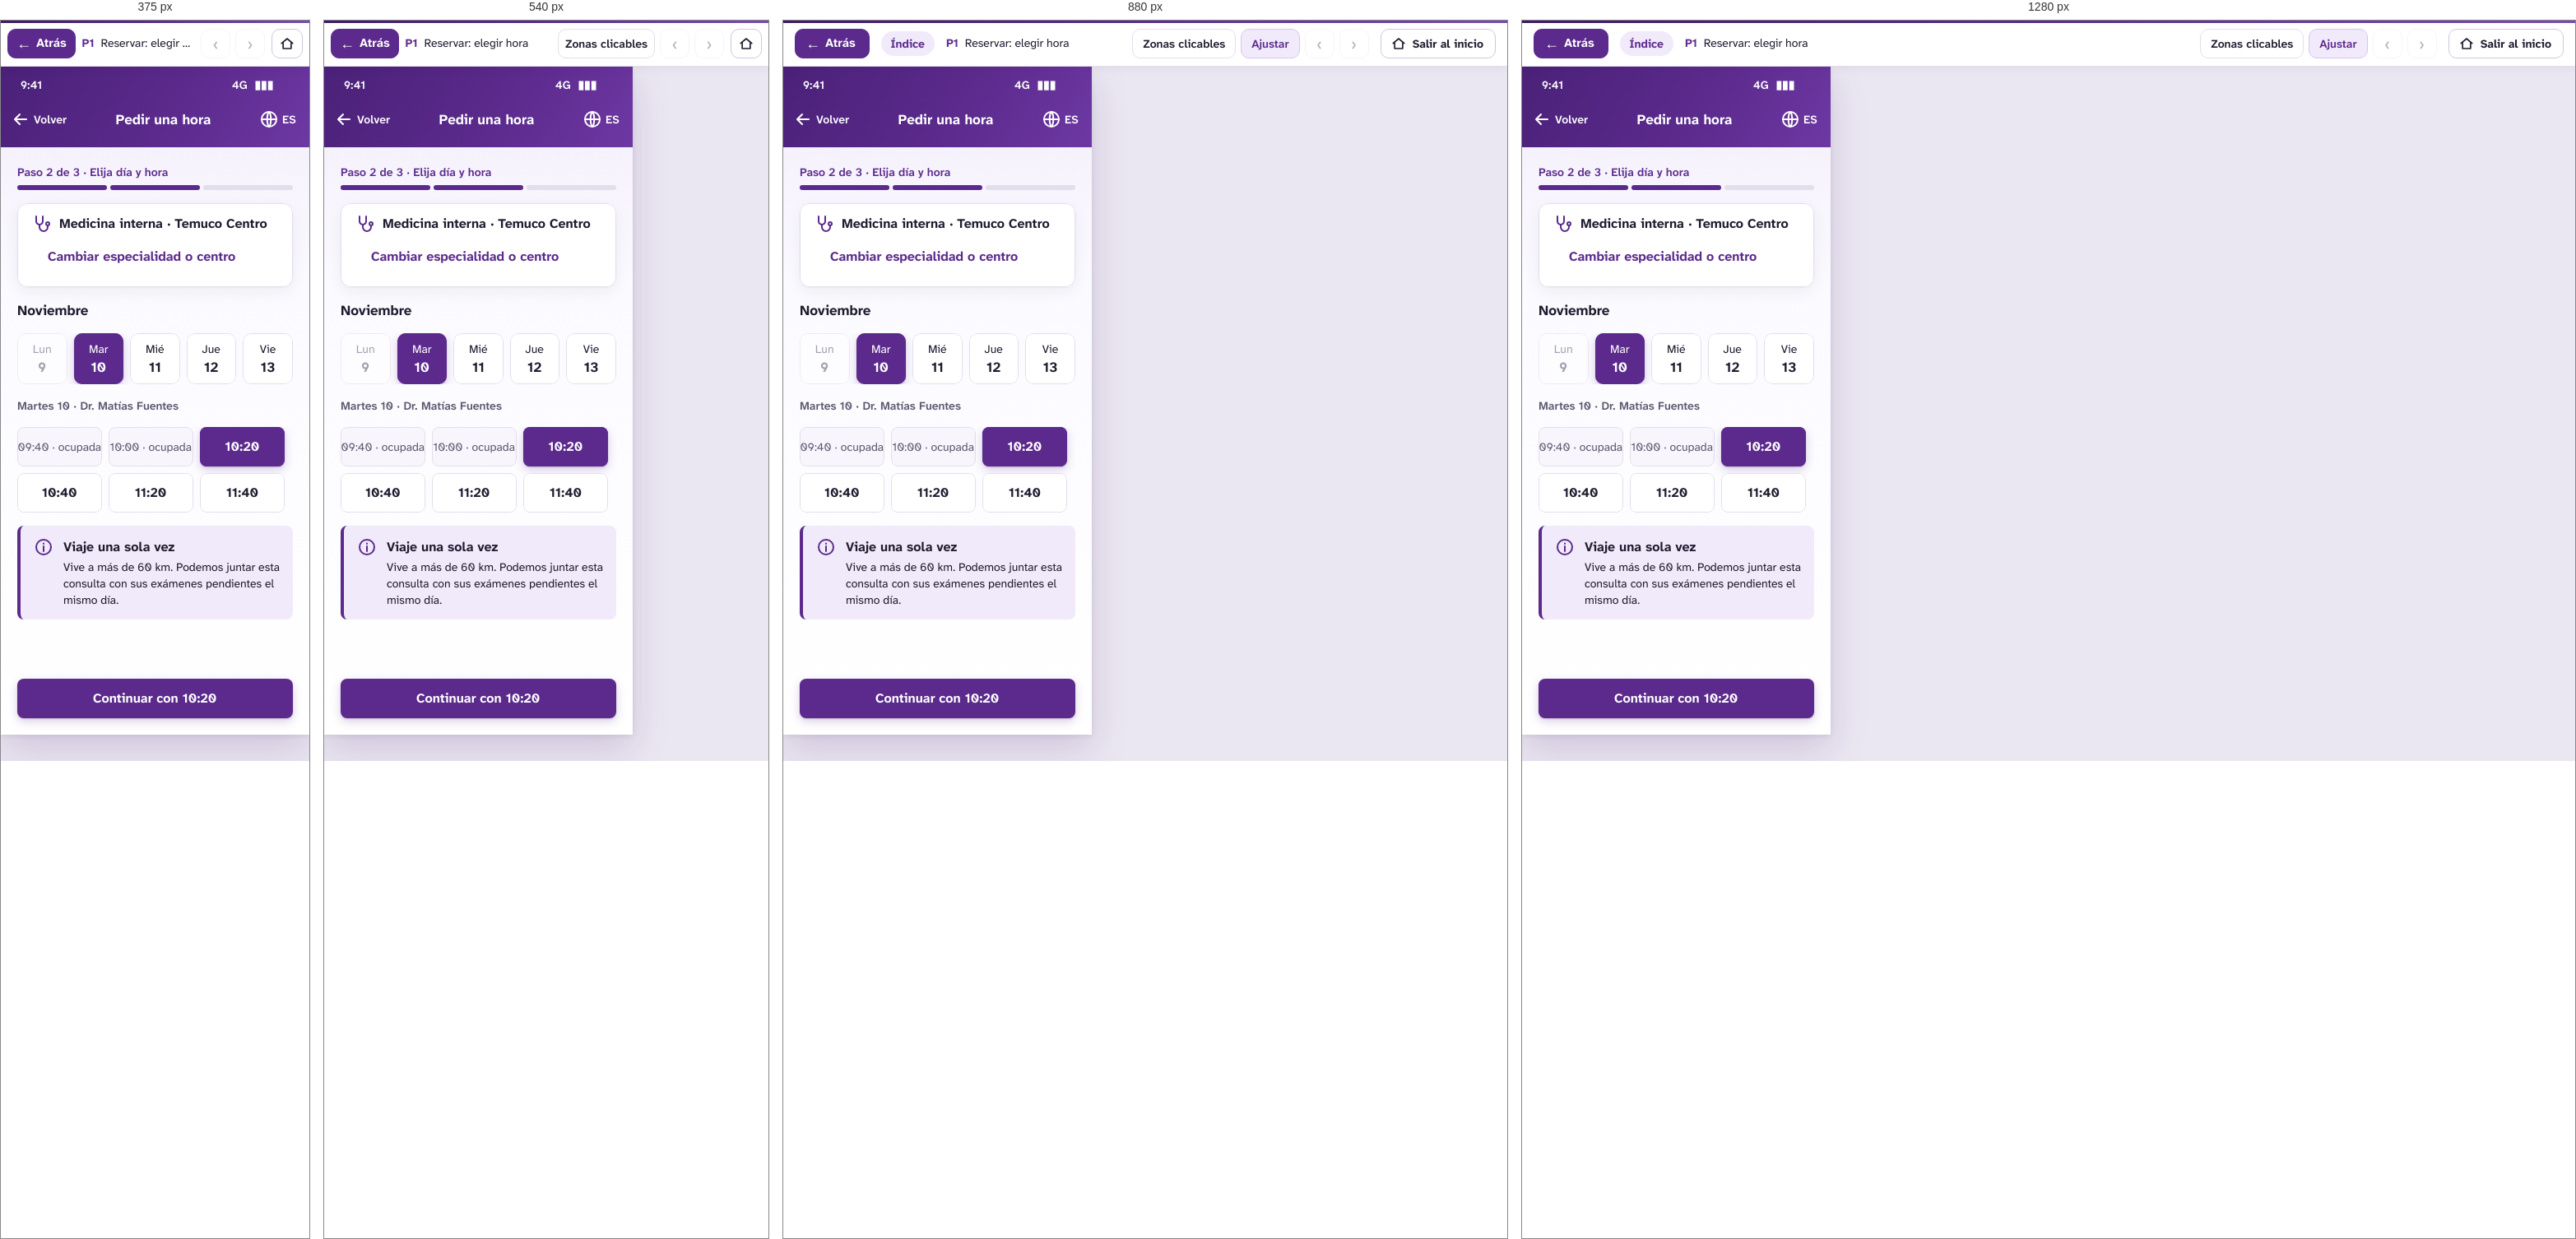
Rendered at 375 px, 540 px, 880 px and 1280 px, left to right.

<!-- file: p1-reservar-elegir-hora.html -->
<!DOCTYPE html>
<html lang="es">
<head>
<meta charset="utf-8">
<meta name="viewport" content="width=device-width, initial-scale=1">
<title>P1 · Reservar: elegir hora — Prototipo Red Ñielol · Cerberus Tech</title>
<link rel="stylesheet" href="../assets/css/prototipo.css">
<style>#n6_276:hover{background:#f1eafa!important;}
#n6_276:hover #nI6_276_3_15{background:#3e1a63!important;}
#n6_276:hover #nI6_276_3_15 span{color:#3e1a63!important}
#n6_276:active{background:#f1eafa!important;}
#n6_276:active #nI6_276_3_15{background:#1f1a2e!important;}
#n6_276:active #nI6_276_3_15 span{color:#1f1a2e!important}</style>
</head>
<body class="proto" data-w="375" data-h="812" data-file="p1-reservar-elegir-hora.html">
<header class="pbar">
  <button class="pb-btn back" type="button" data-ui="back" title="Volver a la pantalla anterior (tecla Retroceso)"><span aria-hidden="true">&#8592;</span> Atrás</button>
  <a class="pb-actor" href="../index.html" data-ui="actor" title="Volver a los recorridos del actor">Índice</a>
  <div class="pb-title">
    <span class="pb-screen"><strong>P1</strong> Reservar: elegir hora</span>
    <span class="pb-flow" data-ui="flow"></span>
  </div>
  <div class="pb-tools">
    <button class="pb-btn txt" type="button" data-ui="hotspots" aria-pressed="false" title="Resaltar las zonas en las que se puede hacer clic (tecla H)">Zonas clicables</button>
    <button class="pb-btn txt" type="button" data-ui="fit" aria-pressed="true" title="Alternar entre ajustar a la ventana y tamaño real (tecla F)">Ajustar</button>
    <a class="pb-btn" data-ui="prev" title="Paso anterior del recorrido (tecla ←)" aria-label="Paso anterior del recorrido">&#8249;</a>
    <span class="pb-step" data-ui="step"></span>
    <a class="pb-btn" data-ui="next" title="Paso siguiente del recorrido (tecla →)" aria-label="Paso siguiente del recorrido">&#8250;</a>
    <a class="pb-btn exit" href="../index.html" title="Salir del recorrido y volver a la página inicial del prototipo"><svg width="18" height="18" viewBox="0 0 24 24" fill="none" stroke="currentColor" stroke-width="2.2" stroke-linecap="round" stroke-linejoin="round" aria-hidden="true"><path d="M3 11.5L12 4l9 7.5"/><path d="M5.5 10v10h13V10"/></svg><span>Salir al inicio</span></a>
  </div>
</header>
<main class="stage">
  <div class="screen" style="width:375px;height:812px">
<div id="n6_244" class="fr" style="position:absolute;left:0px;top:0px;width:375px;height:812px;background:#f8f6fc;background:linear-gradient(180deg,#f3edfb 0,#fbfaff 260px,#ffffff 100%);overflow:hidden;" ><div id="n6_245" class="fr" style="position:absolute;left:0px;top:0px;width:375px;height:98px;background:#5b2a8c;background:linear-gradient(120deg,#4a2178 0%,#5b2a8c 55%,#6d38a3 100%);" ><div id="nI6_245_4_72" class="fr" style="position:absolute;left:0px;top:0px;width:375px;height:38px;overflow:hidden;" ><div id="nI6_245_4_73" class="tx" style="position:absolute;top:12px;height:20px;white-space:pre;left:24px;text-align:left;font-family:'Atkinson Hyperlegible Next',sans-serif;font-weight:600;font-size:14px;line-height:20px;color:#ffffff;" ><span style="font-family:'Atkinson Hyperlegible Next',sans-serif;font-weight:600;font-size:14px;line-height:20px;color:#ffffff;">9:41</span></div><div id="nI6_245_4_74" class="tx" style="position:absolute;top:12px;height:20px;white-space:pre;left:281px;text-align:left;font-family:'Atkinson Hyperlegible Next',sans-serif;font-weight:600;font-size:14px;line-height:20px;color:#ffffff;" ><span style="font-family:'Atkinson Hyperlegible Next',sans-serif;font-weight:600;font-size:14px;line-height:20px;color:#ffffff;">4G  ▮▮▮</span></div></div><div id="nI6_245_4_75" class="fr" style="position:absolute;left:0px;top:38px;width:375px;height:60px;overflow:hidden;" ><div id="nI6_245_4_76" class="fr hs" style="position:absolute;left:4px;top:4px;width:85px;height:44px;border-radius:8px;overflow:hidden;" data-act="back" tabindex="0" role="button" aria-label="Volver"><div id="nI6_245_4_77" class="sv" style="position:absolute;left:8px;top:10px;width:24px;height:24px;" ><img src="../assets/svg/i-4a67ed95d38d.svg" alt="" width="24" height="24" draggable="false"></div><div id="nI6_245_4_80" class="tx" style="position:absolute;top:12px;height:20px;white-space:pre;left:36px;text-align:left;font-family:'Atkinson Hyperlegible Next',sans-serif;font-weight:600;font-size:14px;line-height:20px;color:#ffffff;" ><span style="font-family:'Atkinson Hyperlegible Next',sans-serif;font-weight:600;font-size:14px;line-height:20px;color:#ffffff;">Volver</span></div></div><div id="nI6_245_4_81" class="tx" style="position:absolute;left:92px;width:211px;top:14px;height:24px;white-space:pre-wrap;text-align:center;font-family:'Atkinson Hyperlegible Next',sans-serif;font-weight:700;font-size:17px;line-height:24px;color:#ffffff;" ><span style="font-family:'Atkinson Hyperlegible Next',sans-serif;font-weight:700;font-size:17px;line-height:24px;color:#ffffff;">Pedir una hora</span></div><div id="nI6_245_4_82" class="fr" style="position:absolute;left:306px;top:4px;width:61px;height:44px;border-radius:8px;overflow:hidden;" ><div id="nI6_245_4_83" class="sv" style="position:absolute;left:8px;top:10px;width:24px;height:24px;" ><img src="../assets/svg/i-6f02a88e4b66.svg" alt="" width="24" height="24" draggable="false"></div><div id="nI6_245_4_87" class="tx" style="position:absolute;top:12px;height:20px;white-space:pre;left:36px;text-align:left;font-family:'Atkinson Hyperlegible Next',sans-serif;font-weight:600;font-size:14px;line-height:20px;color:#ffffff;" ><span style="font-family:'Atkinson Hyperlegible Next',sans-serif;font-weight:600;font-size:14px;line-height:20px;color:#ffffff;">ES</span></div></div></div></div><div id="n6_262" class="fr" style="position:absolute;left:0px;top:98px;width:375px;height:714px;overflow:hidden;" ><div id="n6_263" class="fr" style="position:absolute;left:20px;top:20px;width:335px;height:32px;overflow:hidden;" ><div id="n6_264" class="tx" style="position:absolute;top:0px;height:20px;white-space:pre;left:0px;text-align:left;font-family:'Atkinson Hyperlegible Next',sans-serif;font-weight:600;font-size:14px;line-height:20px;color:#5b2a8c;" ><span style="font-family:'Atkinson Hyperlegible Next',sans-serif;font-weight:600;font-size:14px;line-height:20px;color:#5b2a8c;">Paso 2 de 3 · Elija día y hora</span></div><div id="n6_265" class="fr" style="position:absolute;left:0px;top:26px;width:335px;height:6px;overflow:hidden;" ><div id="n6_266" class="fr" style="position:absolute;left:0px;top:0px;width:109px;height:6px;background:#5b2a8c;border-radius:3px;" ></div><div id="n6_267" class="fr" style="position:absolute;left:113px;top:0px;width:109px;height:6px;background:#5b2a8c;border-radius:3px;" ></div><div id="n6_268" class="fr" style="position:absolute;left:226px;top:0px;width:109px;height:6px;background:#e3deec;border-radius:3px;" ></div></div></div><div id="n6_269" class="fr" style="position:absolute;left:20px;top:68px;width:335px;height:102px;background:#ffffff;border-radius:12px;box-shadow:0 1px 2px rgba(31,26,46,.04),0 6px 20px rgba(31,26,46,.06);overflow:hidden;" ><div id="n6_270" class="fr" style="position:absolute;left:17px;top:13px;width:287px;height:24px;overflow:hidden;" ><div id="n6_271" class="sv" style="position:absolute;left:0px;top:0px;width:24px;height:24px;" ><img src="../assets/svg/i-8b02c842d8d0.svg" alt="" width="24" height="24" draggable="false"></div><div id="n6_275" class="tx" style="position:absolute;top:0px;height:24px;white-space:pre;left:34px;text-align:left;font-family:'Atkinson Hyperlegible Next',sans-serif;font-weight:700;font-size:16px;line-height:24px;color:#1f1a2e;" ><span style="font-family:'Atkinson Hyperlegible Next',sans-serif;font-weight:700;font-size:16px;line-height:24px;color:#1f1a2e;">Medicina interna · Temuco Centro</span></div></div><div id="n6_276" class="fr" style="position:absolute;left:17px;top:41px;width:269px;height:48px;border-radius:8px;" ><div id="nI6_276_3_15" class="tx" style="position:absolute;top:12px;height:24px;white-space:pre;left:20px;text-align:left;font-family:'Atkinson Hyperlegible Next',sans-serif;font-weight:700;font-size:16px;line-height:24px;color:#5b2a8c;" ><span style="font-family:'Atkinson Hyperlegible Next',sans-serif;font-weight:700;font-size:16px;line-height:24px;color:#5b2a8c;">Cambiar especialidad o centro</span></div></div><div class="stk" style="inset:0;border-width:1px;border-style:solid;border-color:#e3deec;border-radius:12px;"></div></div><div id="n6_278" class="tx" style="position:absolute;top:186px;height:24px;white-space:pre;left:20px;text-align:left;font-family:'Atkinson Hyperlegible Next',sans-serif;font-weight:700;font-size:17px;line-height:24px;color:#1f1a2e;" ><span style="font-family:'Atkinson Hyperlegible Next',sans-serif;font-weight:700;font-size:17px;line-height:24px;color:#1f1a2e;">Noviembre</span></div><div id="n6_279" class="fr" style="position:absolute;left:20px;top:226px;width:335px;height:62px;overflow:hidden;" ><div id="n6_280" class="fr" style="position:absolute;opacity:0.55;left:0px;top:0px;width:60.6px;height:62px;background:#ffffff;border-radius:10px;overflow:hidden;" ><div id="n6_281" class="tx" style="position:absolute;top:9px;height:20px;white-space:pre;left:18.8px;text-align:left;font-family:'Atkinson Hyperlegible Next',sans-serif;font-weight:400;font-size:14px;line-height:20px;color:#5c566f;" ><span style="font-family:'Atkinson Hyperlegible Next',sans-serif;font-weight:400;font-size:14px;line-height:20px;color:#5c566f;">Lun</span></div><div id="n6_282" class="tx" style="position:absolute;top:29px;height:24px;white-space:pre;left:25.3px;text-align:left;font-family:'Atkinson Hyperlegible Next',sans-serif;font-weight:700;font-size:17px;line-height:24px;color:#5c566f;" ><span style="font-family:'Atkinson Hyperlegible Next',sans-serif;font-weight:700;font-size:17px;line-height:24px;color:#5c566f;">9</span></div><div class="stk" style="inset:0;border-width:1px;border-style:solid;border-color:#e3deec;border-radius:10px;"></div></div><div id="n6_283" class="fr" style="position:absolute;left:68.6px;top:0px;width:60.6px;height:62px;background:#5b2a8c;border-radius:10px;box-shadow:0 1px 2px rgba(62,26,99,.18),0 4px 12px rgba(91,42,140,.22);overflow:hidden;" ><div id="n6_284" class="tx" style="position:absolute;top:9px;height:20px;white-space:pre;left:18.3px;text-align:left;font-family:'Atkinson Hyperlegible Next',sans-serif;font-weight:400;font-size:14px;line-height:20px;color:#ffffff;" ><span style="font-family:'Atkinson Hyperlegible Next',sans-serif;font-weight:400;font-size:14px;line-height:20px;color:#ffffff;">Mar</span></div><div id="n6_285" class="tx" style="position:absolute;top:29px;height:24px;white-space:pre;left:20.8px;text-align:left;font-family:'Atkinson Hyperlegible Next',sans-serif;font-weight:700;font-size:17px;line-height:24px;color:#ffffff;" ><span style="font-family:'Atkinson Hyperlegible Next',sans-serif;font-weight:700;font-size:17px;line-height:24px;color:#ffffff;">10</span></div><div class="stk" style="inset:0;border-width:1px;border-style:solid;border-color:#5b2a8c;border-radius:10px;"></div></div><div id="n6_286" class="fr" style="position:absolute;left:137.2px;top:0px;width:60.6px;height:62px;background:#ffffff;border-radius:10px;overflow:hidden;" ><div id="n6_287" class="tx" style="position:absolute;top:9px;height:20px;white-space:pre;left:18.8px;text-align:left;font-family:'Atkinson Hyperlegible Next',sans-serif;font-weight:400;font-size:14px;line-height:20px;color:#1f1a2e;" ><span style="font-family:'Atkinson Hyperlegible Next',sans-serif;font-weight:400;font-size:14px;line-height:20px;color:#1f1a2e;">Mié</span></div><div id="n6_288" class="tx" style="position:absolute;top:29px;height:24px;white-space:pre;left:22.8px;text-align:left;font-family:'Atkinson Hyperlegible Next',sans-serif;font-weight:700;font-size:17px;line-height:24px;color:#1f1a2e;" ><span style="font-family:'Atkinson Hyperlegible Next',sans-serif;font-weight:700;font-size:17px;line-height:24px;color:#1f1a2e;">11</span></div><div class="stk" style="inset:0;border-width:1px;border-style:solid;border-color:#e3deec;border-radius:10px;"></div></div><div id="n6_289" class="fr" style="position:absolute;left:205.8px;top:0px;width:60.6px;height:62px;background:#ffffff;border-radius:10px;overflow:hidden;" ><div id="n6_290" class="tx" style="position:absolute;top:9px;height:20px;white-space:pre;left:18.8px;text-align:left;font-family:'Atkinson Hyperlegible Next',sans-serif;font-weight:400;font-size:14px;line-height:20px;color:#1f1a2e;" ><span style="font-family:'Atkinson Hyperlegible Next',sans-serif;font-weight:400;font-size:14px;line-height:20px;color:#1f1a2e;">Jue</span></div><div id="n6_291" class="tx" style="position:absolute;top:29px;height:24px;white-space:pre;left:21.3px;text-align:left;font-family:'Atkinson Hyperlegible Next',sans-serif;font-weight:700;font-size:17px;line-height:24px;color:#1f1a2e;" ><span style="font-family:'Atkinson Hyperlegible Next',sans-serif;font-weight:700;font-size:17px;line-height:24px;color:#1f1a2e;">12</span></div><div class="stk" style="inset:0;border-width:1px;border-style:solid;border-color:#e3deec;border-radius:10px;"></div></div><div id="n6_292" class="fr" style="position:absolute;left:274.4px;top:0px;width:60.6px;height:62px;background:#ffffff;border-radius:10px;overflow:hidden;" ><div id="n6_293" class="tx" style="position:absolute;top:9px;height:20px;white-space:pre;left:20.3px;text-align:left;font-family:'Atkinson Hyperlegible Next',sans-serif;font-weight:400;font-size:14px;line-height:20px;color:#1f1a2e;" ><span style="font-family:'Atkinson Hyperlegible Next',sans-serif;font-weight:400;font-size:14px;line-height:20px;color:#1f1a2e;">Vie</span></div><div id="n6_294" class="tx" style="position:absolute;top:29px;height:24px;white-space:pre;left:21.3px;text-align:left;font-family:'Atkinson Hyperlegible Next',sans-serif;font-weight:700;font-size:17px;line-height:24px;color:#1f1a2e;" ><span style="font-family:'Atkinson Hyperlegible Next',sans-serif;font-weight:700;font-size:17px;line-height:24px;color:#1f1a2e;">13</span></div><div class="stk" style="inset:0;border-width:1px;border-style:solid;border-color:#e3deec;border-radius:10px;"></div></div></div><div id="n6_295" class="tx" style="position:absolute;top:304px;height:20px;white-space:pre;left:20px;text-align:left;font-family:'Atkinson Hyperlegible Next',sans-serif;font-weight:600;font-size:14px;line-height:20px;color:#5c566f;" ><span style="font-family:'Atkinson Hyperlegible Next',sans-serif;font-weight:600;font-size:14px;line-height:20px;color:#5c566f;">Martes 10 · Dr. Matías Fuentes</span></div><div id="n6_296" class="fr" style="position:absolute;left:20px;top:340px;width:335px;height:104px;overflow:hidden;" ><div id="n6_297" class="fr" style="position:absolute;left:0px;top:0px;width:103px;height:48px;background:#f8f6fc;border-radius:8px;overflow:hidden;" ><div id="n6_298" class="tx" style="position:absolute;top:14px;height:20px;white-space:pre;left:0.5px;text-align:left;font-family:'Atkinson Hyperlegible Next',sans-serif;font-weight:400;font-size:14px;line-height:20px;color:#5c566f;" ><span style="font-family:'Atkinson Hyperlegible Next',sans-serif;font-weight:400;font-size:14px;line-height:20px;color:#5c566f;">09:40 · ocupada</span></div><div class="stk" style="inset:0;border-width:1px;border-style:solid;border-color:#e3deec;border-radius:8px;"></div></div><div id="n6_299" class="fr" style="position:absolute;left:111px;top:0px;width:103px;height:48px;background:#f8f6fc;border-radius:8px;overflow:hidden;" ><div id="n6_300" class="tx" style="position:absolute;top:14px;height:20px;white-space:pre;left:1.5px;text-align:left;font-family:'Atkinson Hyperlegible Next',sans-serif;font-weight:400;font-size:14px;line-height:20px;color:#5c566f;" ><span style="font-family:'Atkinson Hyperlegible Next',sans-serif;font-weight:400;font-size:14px;line-height:20px;color:#5c566f;">10:00 · ocupada</span></div><div class="stk" style="inset:0;border-width:1px;border-style:solid;border-color:#e3deec;border-radius:8px;"></div></div><div id="n6_301" class="fr" style="position:absolute;left:222px;top:0px;width:103px;height:48px;background:#5b2a8c;border-radius:8px;box-shadow:0 1px 2px rgba(62,26,99,.18),0 4px 12px rgba(91,42,140,.22);overflow:hidden;" ><div id="n6_302" class="tx" style="position:absolute;top:12px;height:24px;white-space:pre;left:30.5px;text-align:left;font-family:'Atkinson Hyperlegible Next',sans-serif;font-weight:700;font-size:16px;line-height:24px;color:#ffffff;" ><span style="font-family:'Atkinson Hyperlegible Next',sans-serif;font-weight:700;font-size:16px;line-height:24px;color:#ffffff;">10:20</span></div><div class="stk" style="inset:0;border-width:1px;border-style:solid;border-color:#5b2a8c;border-radius:8px;"></div></div><div id="n6_303" class="fr" style="position:absolute;left:0px;top:56px;width:103px;height:48px;background:#ffffff;border-radius:8px;overflow:hidden;" ><div id="n6_304" class="tx" style="position:absolute;top:12px;height:24px;white-space:pre;left:30px;text-align:left;font-family:'Atkinson Hyperlegible Next',sans-serif;font-weight:700;font-size:16px;line-height:24px;color:#1f1a2e;" ><span style="font-family:'Atkinson Hyperlegible Next',sans-serif;font-weight:700;font-size:16px;line-height:24px;color:#1f1a2e;">10:40</span></div><div class="stk" style="inset:0;border-width:1px;border-style:solid;border-color:#e3deec;border-radius:8px;"></div></div><div id="n6_305" class="fr" style="position:absolute;left:111px;top:56px;width:103px;height:48px;background:#ffffff;border-radius:8px;overflow:hidden;" ><div id="n6_306" class="tx" style="position:absolute;top:12px;height:24px;white-space:pre;left:32px;text-align:left;font-family:'Atkinson Hyperlegible Next',sans-serif;font-weight:700;font-size:16px;line-height:24px;color:#1f1a2e;" ><span style="font-family:'Atkinson Hyperlegible Next',sans-serif;font-weight:700;font-size:16px;line-height:24px;color:#1f1a2e;">11:20</span></div><div class="stk" style="inset:0;border-width:1px;border-style:solid;border-color:#e3deec;border-radius:8px;"></div></div><div id="n6_307" class="fr" style="position:absolute;left:222px;top:56px;width:103px;height:48px;background:#ffffff;border-radius:8px;overflow:hidden;" ><div id="n6_308" class="tx" style="position:absolute;top:12px;height:24px;white-space:pre;left:32px;text-align:left;font-family:'Atkinson Hyperlegible Next',sans-serif;font-weight:700;font-size:16px;line-height:24px;color:#1f1a2e;" ><span style="font-family:'Atkinson Hyperlegible Next',sans-serif;font-weight:700;font-size:16px;line-height:24px;color:#1f1a2e;">11:40</span></div><div class="stk" style="inset:0;border-width:1px;border-style:solid;border-color:#e3deec;border-radius:8px;"></div></div></div><div id="n6_309" class="fr" style="position:absolute;left:20px;top:460px;width:335px;height:114px;background:#f1eafa;border-radius:8px;" ><div id="nI6_309_3_75" class="sv" style="position:absolute;left:20px;top:14px;width:24px;height:24px;" ><img src="../assets/svg/i-c00e0771c3e2.svg" alt="" width="24" height="24" draggable="false"></div><div id="nI6_309_3_79" class="fr" style="position:absolute;left:56px;top:14px;width:263px;height:86px;overflow:hidden;" ><div id="nI6_309_3_80" class="tx" style="position:absolute;left:0px;width:265px;top:0px;height:24px;white-space:pre-wrap;text-align:left;font-family:'Atkinson Hyperlegible Next',sans-serif;font-weight:700;font-size:16px;line-height:24px;color:#1f1a2e;" ><span style="font-family:'Atkinson Hyperlegible Next',sans-serif;font-weight:700;font-size:16px;line-height:24px;color:#1f1a2e;">Viaje una sola vez</span></div><div id="nI6_309_3_81" class="tx" style="position:absolute;left:0px;width:265px;top:26px;height:60px;white-space:pre-wrap;text-align:left;font-family:'Atkinson Hyperlegible Next',sans-serif;font-weight:400;font-size:14px;line-height:20px;color:#1f1a2e;" ><span style="font-family:'Atkinson Hyperlegible Next',sans-serif;font-weight:400;font-size:14px;line-height:20px;color:#1f1a2e;">Vive a más de 60 km. Podemos juntar esta consulta con sus exámenes pendientes el mismo día.</span></div></div><div class="stk" style="inset:0;border-width:0px 0px 0px 4px;border-style:solid;border-color:#5b2a8c;border-radius:8px;"></div></div><div id="n6_317" class="fr" style="position:absolute;left:20px;top:590px;width:100px;height:40px;overflow:hidden;" ></div><div id="n6_318" class="fr hs" style="position:absolute;left:20px;top:646px;width:335px;height:48px;background:#5b2a8c;border-radius:8px;box-shadow:0 1px 2px rgba(62,26,99,.18),0 4px 12px rgba(91,42,140,.22);" data-go="p2-reservar-confirmar.html" tabindex="0" role="button" aria-label="Botón Continuar con 10:20"><div id="nI6_318_3_3" class="tx" style="position:absolute;top:12px;height:24px;white-space:pre;left:92px;text-align:left;font-family:'Atkinson Hyperlegible Next',sans-serif;font-weight:700;font-size:16px;line-height:24px;color:#ffffff;" ><span style="font-family:'Atkinson Hyperlegible Next',sans-serif;font-weight:700;font-size:16px;line-height:24px;color:#ffffff;">Continuar con 10:20</span></div></div></div></div>

  </div>
</main>
<script src="../assets/js/actores.js"></script>
<script src="../assets/js/prototipo.js"></script>
</body>
</html>


/* @media block from prototipo.css */
@media (max-width: 1000px) { .pb-flow { display: none; } .pb-actor { max-width: 170px; } }

/* @media block from prototipo.css */
@media (max-width: 760px) {
  .pbar { gap: 8px; padding: 0 8px; }
  .pb-actor, .pb-step, .pb-btn.txt[data-ui="fit"] { display: none; }
  .pb-btn.txt { padding: 0 8px; }
  .pb-btn.back { padding: 0 10px; }
  .stage { padding: 8px; }
}

/* @media block from prototipo.css */
@media (max-width: 480px) { .pb-btn.txt[data-ui="hotspots"] { display: none; } }

/* @media block from prototipo.css */
@media (max-width: 700px) {
  .ihead { padding: 40px 0 36px; }
  .ihead h1 { font-size: 34px; }
  .ihead.small h1 { font-size: 30px; }
  .actors { grid-template-columns: 1fr; }
  .rec-h { flex-direction: column; align-items: flex-start; }
}

/* @media block from prototipo.css */
@media (max-width: 600px) { .guia-item { flex-direction: column; } }

/* @media block from prototipo.css */
@media (max-width: 760px) { .pb-btn.exit span { display: none; } .pb-btn.exit { padding: 0 9px; margin-left: 2px; } }